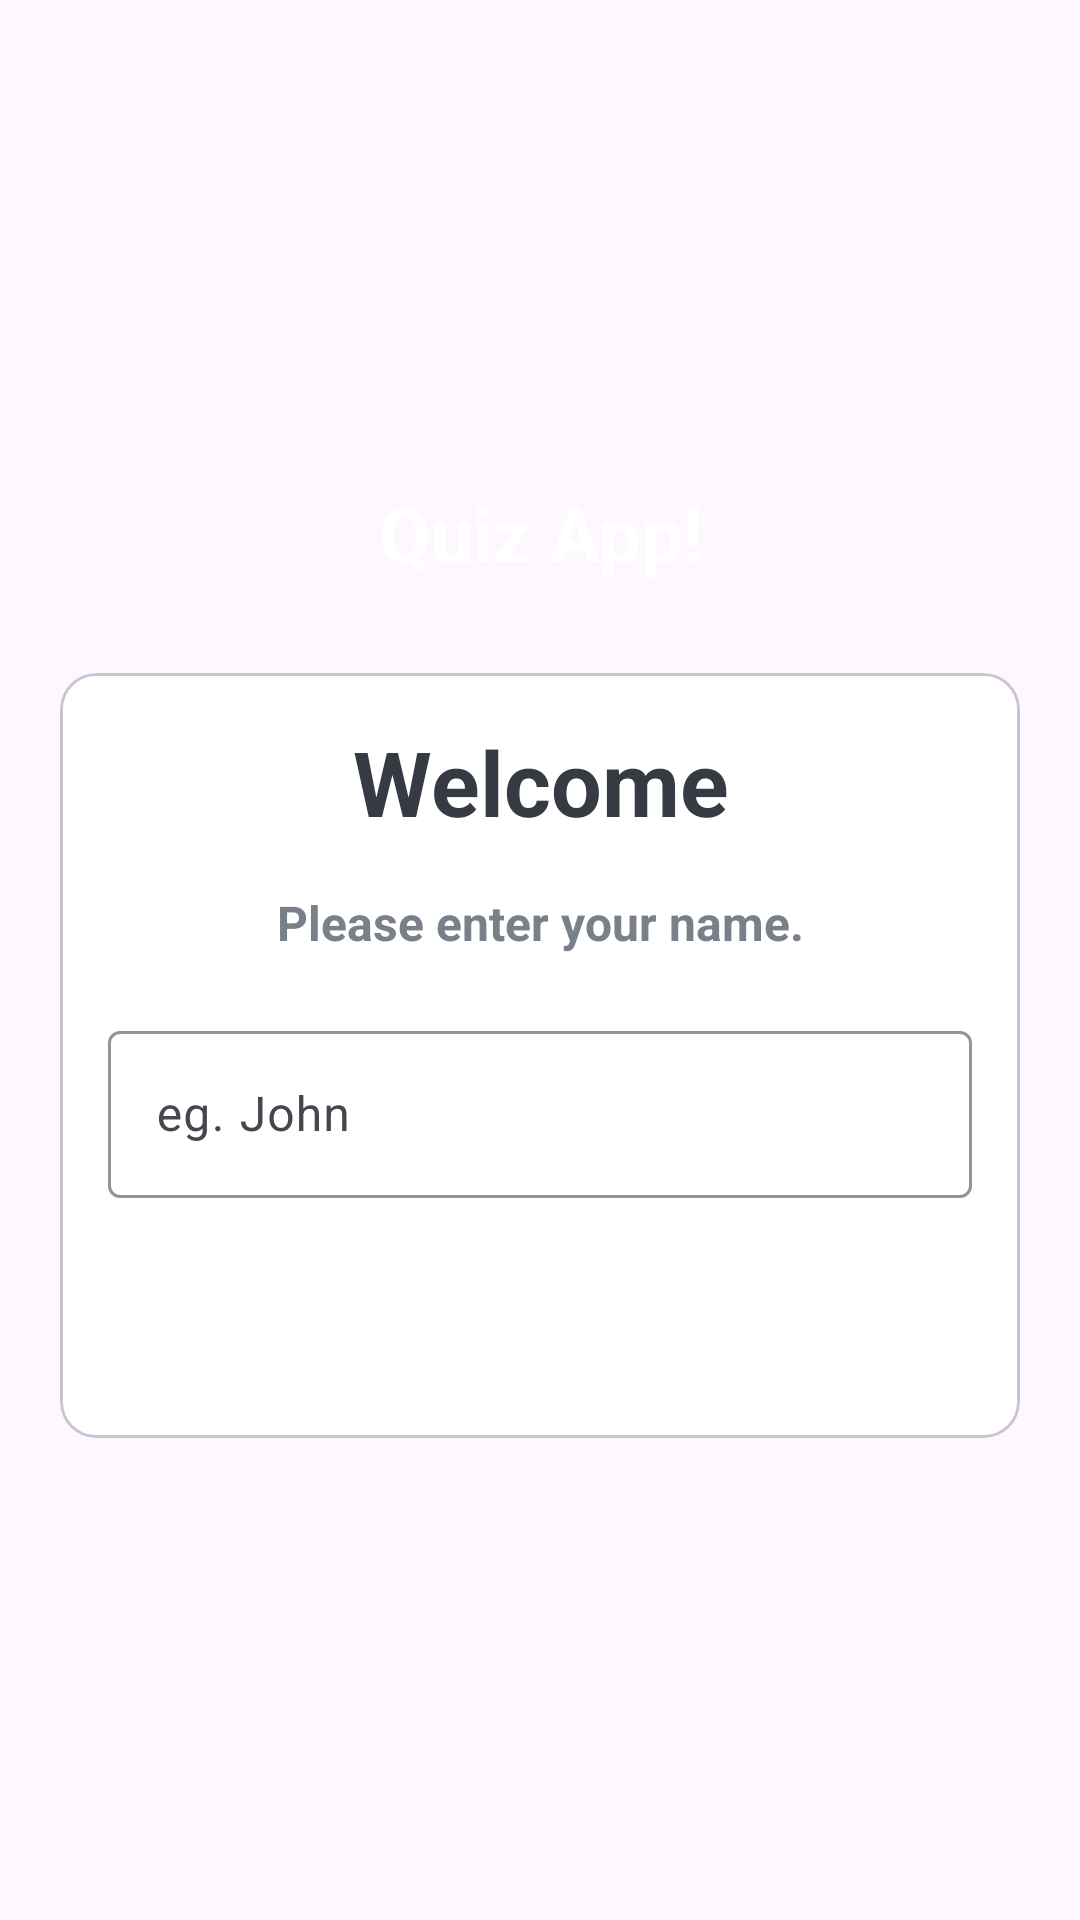

Produce the Android XML layout that renders to this screen, including the resource entries it uses.
<!-- AndroidManifest.xml: application theme Theme.QuizApp -->
<!-- res/layout/activity_main.xml -->
<?xml version="1.0" encoding="utf-8"?>
<LinearLayout xmlns:android="http://schemas.android.com/apk/res/android"
    xmlns:tools="http://schemas.android.com/tools"
    android:layout_width="match_parent"
    android:layout_height="match_parent"
    xmlns:app="http://schemas.android.com/apk/res-auto"
    android:orientation="vertical"
    tools:context=".MainActivity"
    android:gravity="center"
    android:background="@drawable/ic_bg">

    <TextView
        android:layout_width="match_parent"
        android:layout_height="wrap_content"
        android:text="@string/Appname"
        android:textSize="25sp"
        android:textStyle="bold"
        android:gravity="center"
        android:textColor="@color/white"
        android:layout_marginBottom="30dp"

        />
    <com.google.android.material.card.MaterialCardView
        android:layout_width="match_parent"
        android:layout_height="wrap_content"
        android:layout_marginStart="20dp"
        android:layout_marginEnd="20dp"

        android:backgroundTint="@color/white"
        >

        <LinearLayout
            android:layout_width="match_parent"
            android:layout_height="wrap_content"
            android:layout_margin="16dp"
            android:orientation="vertical"
            >
            <TextView
                android:layout_width="match_parent"
                android:layout_height="wrap_content"
                android:text="@string/welcome"
                android:textSize="30sp"
                android:textStyle="bold"
                android:gravity="center"
                android:textColor="#363A43"

                />
            <TextView
                android:layout_width="match_parent"
                android:layout_height="wrap_content"
                android:text="@string/please_enter_your_name"
                android:textSize="16sp"
                android:layout_marginTop="16dp"
                android:textStyle="bold"
                android:gravity="center"
                android:textColor="#7A8089"

                />

            <com.google.android.material.textfield.TextInputLayout
                android:layout_width="match_parent"
                android:layout_height="wrap_content"
                style="@style/Widget.Material3.TextInputLayout.OutlinedBox"
                app:boxStrokeColor="#5F7BE6"
                android:layout_marginTop="20dp"
                >
                <androidx.appcompat.widget.AppCompatEditText
                    android:id="@+id/etName"
                    android:layout_width="match_parent"
                    android:layout_height="wrap_content"
                    android:hint="@string/eg_john"
                    android:inputType="textCapWords"
                    android:textColor="#363A43"
                    android:textColorHint="#7A8089"
                    >

                </androidx.appcompat.widget.AppCompatEditText>


            </com.google.android.material.textfield.TextInputLayout>
            <Button
                android:id="@+id/startButton"
                android:layout_width="match_parent"
                android:layout_height="wrap_content"
                android:layout_marginTop="16dp"
                android:background="@drawable/round"
                app:backgroundTint="@color/topBlue"
                android:text="@string/Start"
                android:textColor="@color/white"
                android:textSize="18sp"
                />



        </LinearLayout>



    </com.google.android.material.card.MaterialCardView>


  </LinearLayout>
<!-- resources referenced by this layout -->
<resources>
  <color name="topBlue">#5F7BE6</color>
  <color name="white">#FFFFFFFF</color>
  <string name="Appname">Quiz App!</string>
  <string name="Start">Start</string>
  <string name="eg_john">eg. John</string>
  <string name="please_enter_your_name">Please enter your name.</string>
  <string name="welcome">Welcome</string>
  <style name="Theme.QuizApp" parent="Base.Theme.QuizApp" />
  <style name="Base.Theme.QuizApp" parent="Theme.Material3.DayNight.NoActionBar">
          
          
          <item name="android:navigationBarColor">#8918F7</item>
          <item name="android:statusBarColor">#5F7BE6</item>
          <item name="android:windowFullscreen">true</item>
      </style>
</resources>
